Photos from the image-classification dataset "gemstone" in the GitHub repository minh-me/train-model. Its 87 classes are: alexandrite, almandine, amazonite, amber, amethyst, ametrine, andalusite, andradite, aquamarine, green aventurine, yellow aventurine, benitoite, golden beryl, bixbite, bloodstone, blue lace agate, carnelian, cats eye, chalcedony, blue chalcedony, chrome diopside, chrysoberyl, chrysocolla, chrysoprase, citrine, coral, danburite, diamond, diaspore, dumortierite, emerald, fluorite, red garnet, goshenite, grossular, hessonite, hiddenite, iolite, jade, jasper, kunzite, kyanite, labradorite, lapis lazuli, larimar, malachite, moonstone, morganite, black onyx, green onyx, red onyx, opal, pearl, peridot, prehnite, pyrite, pyrope, beer quartz, lemon quartz, rose quartz, rutilated quartz, smoky quartz, rhodochrosite, rhodolite, rhodonite, ruby, blue sapphire, pink sapphire, purple sapphire, yellow sapphire, scapolite, serpentine, sodalite, spessartite, sphene, spinel, spodumene, sunstone, tanzanite, tigers eye, topaz, tourmaline, tsavorite, turquoise, variscite, zircon, zoisite.

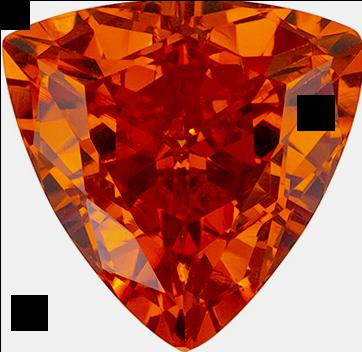
Label: spessartite

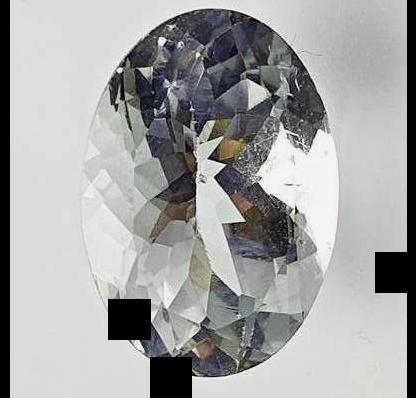
Label: goshenite

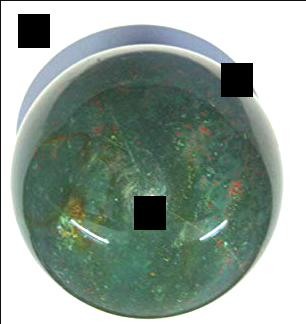
Label: bloodstone

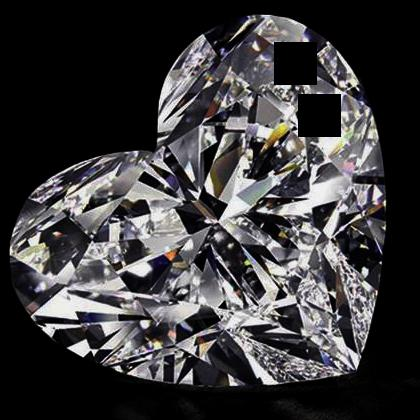
Label: diamond

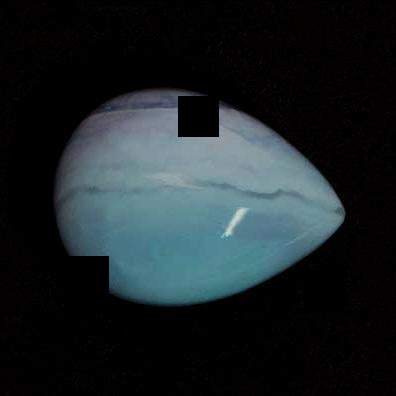
Label: blue lace agate

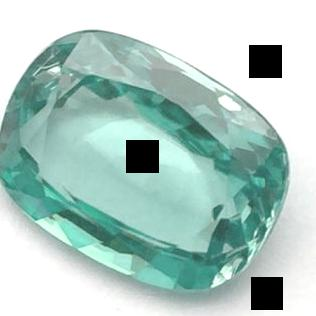
Label: zircon
